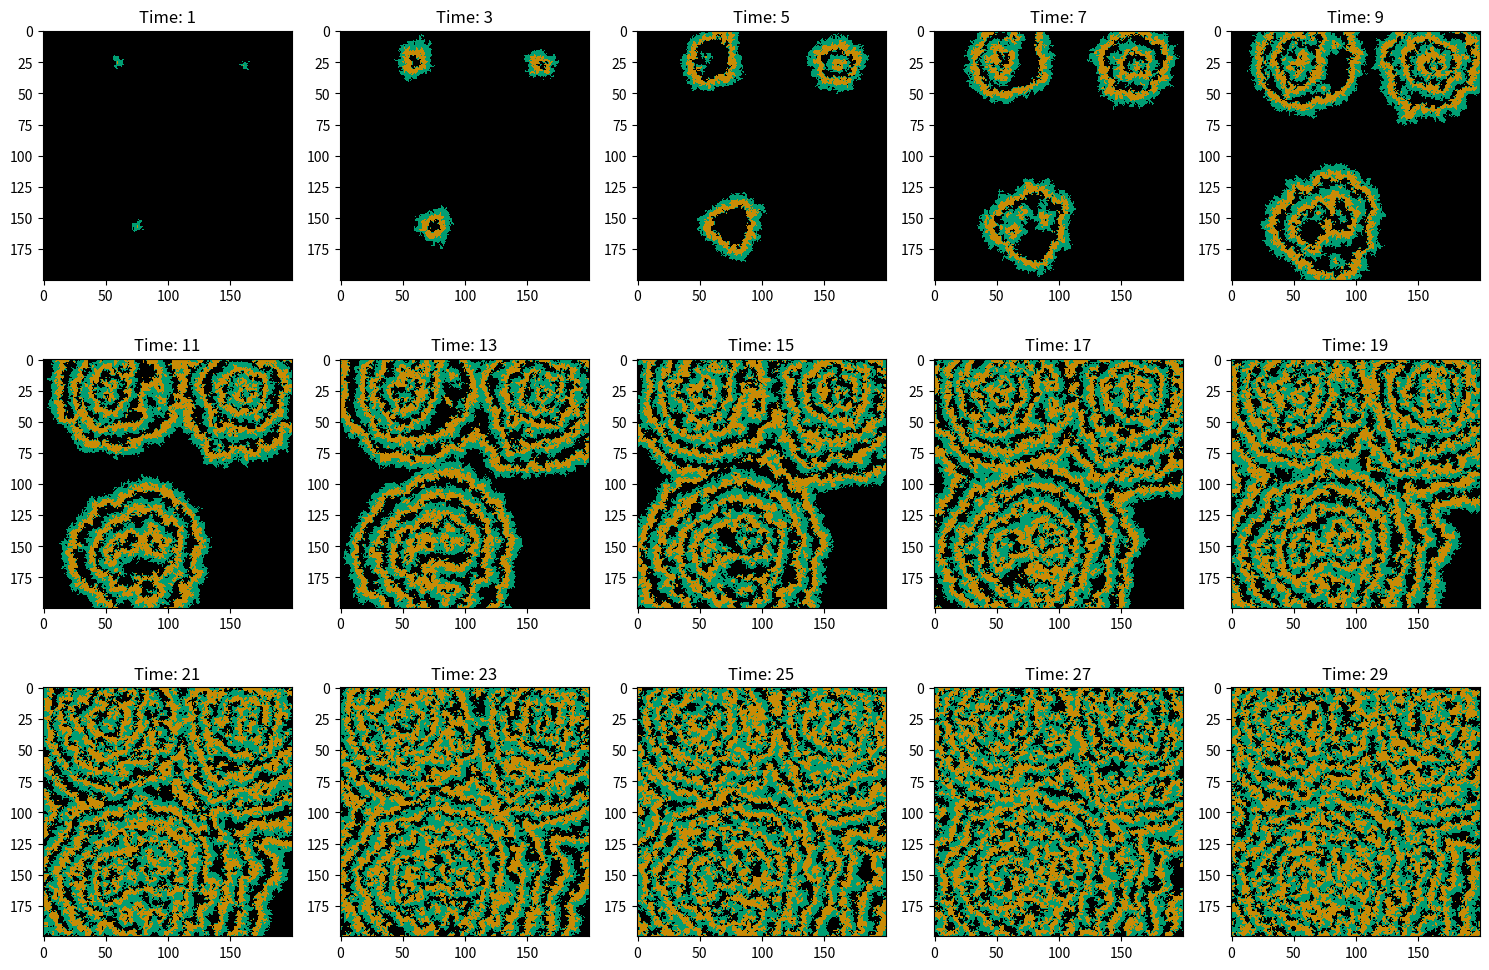

Python code for this plot:
import numpy as np
from scipy.ndimage import convolve
import matplotlib.pyplot as plt
from matplotlib.colors import ListedColormap

#set random seed for reproducibility
np.random.seed(212)

# Define states
IDLE, SECRETORY, RESTING = 0, 1, 2

# Parameters 
dt = 0.04                      # time step, small to simulate continuous time
beta  = 1.0                    # activation rate 
gamma = 1.0                    # IL2 secretion duration 
rho   = 1.0                    # Refractory duration 

# Time schedule for snapshots
time_space = np.arange(1, 30, 2)  # for continuous time simulation
steps = int(np.round(np.max(time_space) / dt))
print("steps:", steps)

# Grid initialization
grid_shape = (200, 200)
grid = np.zeros(grid_shape, dtype=np.uint8)
initiation_timer = np.zeros(grid_shape)  # timer for starting secretion
recovery_timer = np.zeros(grid_shape)  # timer for recovery
sensitive_timer = np.zeros(grid_shape)  # timer for cells that are idle but remain sensitive

# start at random places
centers = np.random.randint(3, 180, size=(3, 2))  # 3 random centers in the grid

for x, y in centers:
    dx, dy = np.random.randint(-5, 5, 2)
    xi, yi = np.clip([x + dx, y + dy], 0, 200)
    grid[xi, yi] = SECRETORY

# 8-cell Moore neighborhood kernel 
kernel = np.array([[1, 1, 1],
                   [1, 0, 1],
                   [1, 1, 1]])

# Run the simulation
frames = []
for t in range(steps):
    # Count initiated neighbors
    initiated_neighbors = convolve((grid == SECRETORY).astype(np.uint8), kernel, mode='constant')

    # Calculate infection probability
    p_inf = 1 - np.exp(-beta * initiated_neighbors * dt)

    # activate sensitive cells
    rand_vals = np.random.rand(*grid_shape)
    new_initiations = (grid == IDLE) & (rand_vals < p_inf)
    grid[new_initiations] = SECRETORY

    recovery_timer[new_initiations] = 0  # Reset recovery timer when infected
    initiation_timer[new_initiations] = 0
    sensitive_timer[new_initiations] = 0  # Reset sensitive timer when infected

    # Update timers and state transitions
    initiation_timer[grid == SECRETORY] += dt
    to_recover = (grid == SECRETORY) & (initiation_timer >= gamma)
    grid[to_recover] = RESTING

    sensitive_timer[to_recover] = 0  # Reset sensitive timer when recovering
    recovery_timer[to_recover] = 0
    initiation_timer[to_recover] = 0  # Optional: reset initiation timer

    recovery_timer[grid == RESTING] += dt
    to_reset = (grid == RESTING) & (recovery_timer >= rho)
    grid[to_reset] = IDLE

    initiation_timer[to_reset] = 0  # Reset initiation timer on return to susceptible
    sensitive_timer[to_reset] = 0  # Reset timer on return to susceptible
    recovery_timer[to_reset] = 0     # Optional: reset recovery timer

    # Increment sensitive timer for sensitive cells
    sensitive_timer[grid == IDLE] += dt

    # Store timers as a 3D tensor for visualization/ML
    frames.append(grid.copy())

# Convert to one-hot encoded 3D array for visualization/ML
frames = np.array(frames)
frames_idx = (time_space / dt).astype(int) - 1
output = frames[frames_idx]

# my color map for visualization 
my_cmap = ListedColormap(['#000000',  '#009E73', "#C98B05"]) # using colorblind-friendly colors

# plot frames for visualization as subplots
fig, axs = plt.subplots(3, 5, figsize=(15, 10))
for i, ax in enumerate(axs.flatten()):
    if i < len(frames_idx):
        ax.imshow(output[i], cmap=my_cmap, vmin=0, vmax=2)
        ax.set_title(f'Time: {time_space[i]:}')
    else:
        ax.axis('off')  # Hide unused subplots
plt.tight_layout()

# # visualize a single frame
# plt.figure(figsize=(6, 6))
# plt.imshow(output[14], cmap=my_cmap, vmin=0, vmax=2)
# plt.axis('off')
# # add legend
# import matplotlib.patches as mpatches
# sensitive_patch = mpatches.Patch(color='#009E73', label='SECRETORY')
# initiated_patch = mpatches.Patch(color='#000000', label='IDLE')
# recovered_patch = mpatches.Patch(color='#C98B05', label='RESTING')
# plt.legend(handles=[sensitive_patch, initiated_patch, recovered_patch], loc='lower right', fontsize='large')

# # plot simulation as a video
# import matplotlib.animation as animation    
# fig, ax = plt.subplots(figsize=(6, 6))
# im = ax.imshow(frames[0], cmap=my_cmap, vmin=0, vmax=2)
# ax.set_title('Model Simulation')   
# def update(frame_idx):
#     # add title with time
#     ax.set_title(f'Time: {frame_idx*dt:.1f}')
#     im.set_array(frames[frame_idx])
#     return [im]
# ani = animation.FuncAnimation(fig, update, frames=len(frames), interval=100, blit=True)

# # faster framerate for gif
# # Try using pillow writer for gif format, which is more universally available
# ani.save('sirs_simulation2.gif', writer='pillow', fps=60)